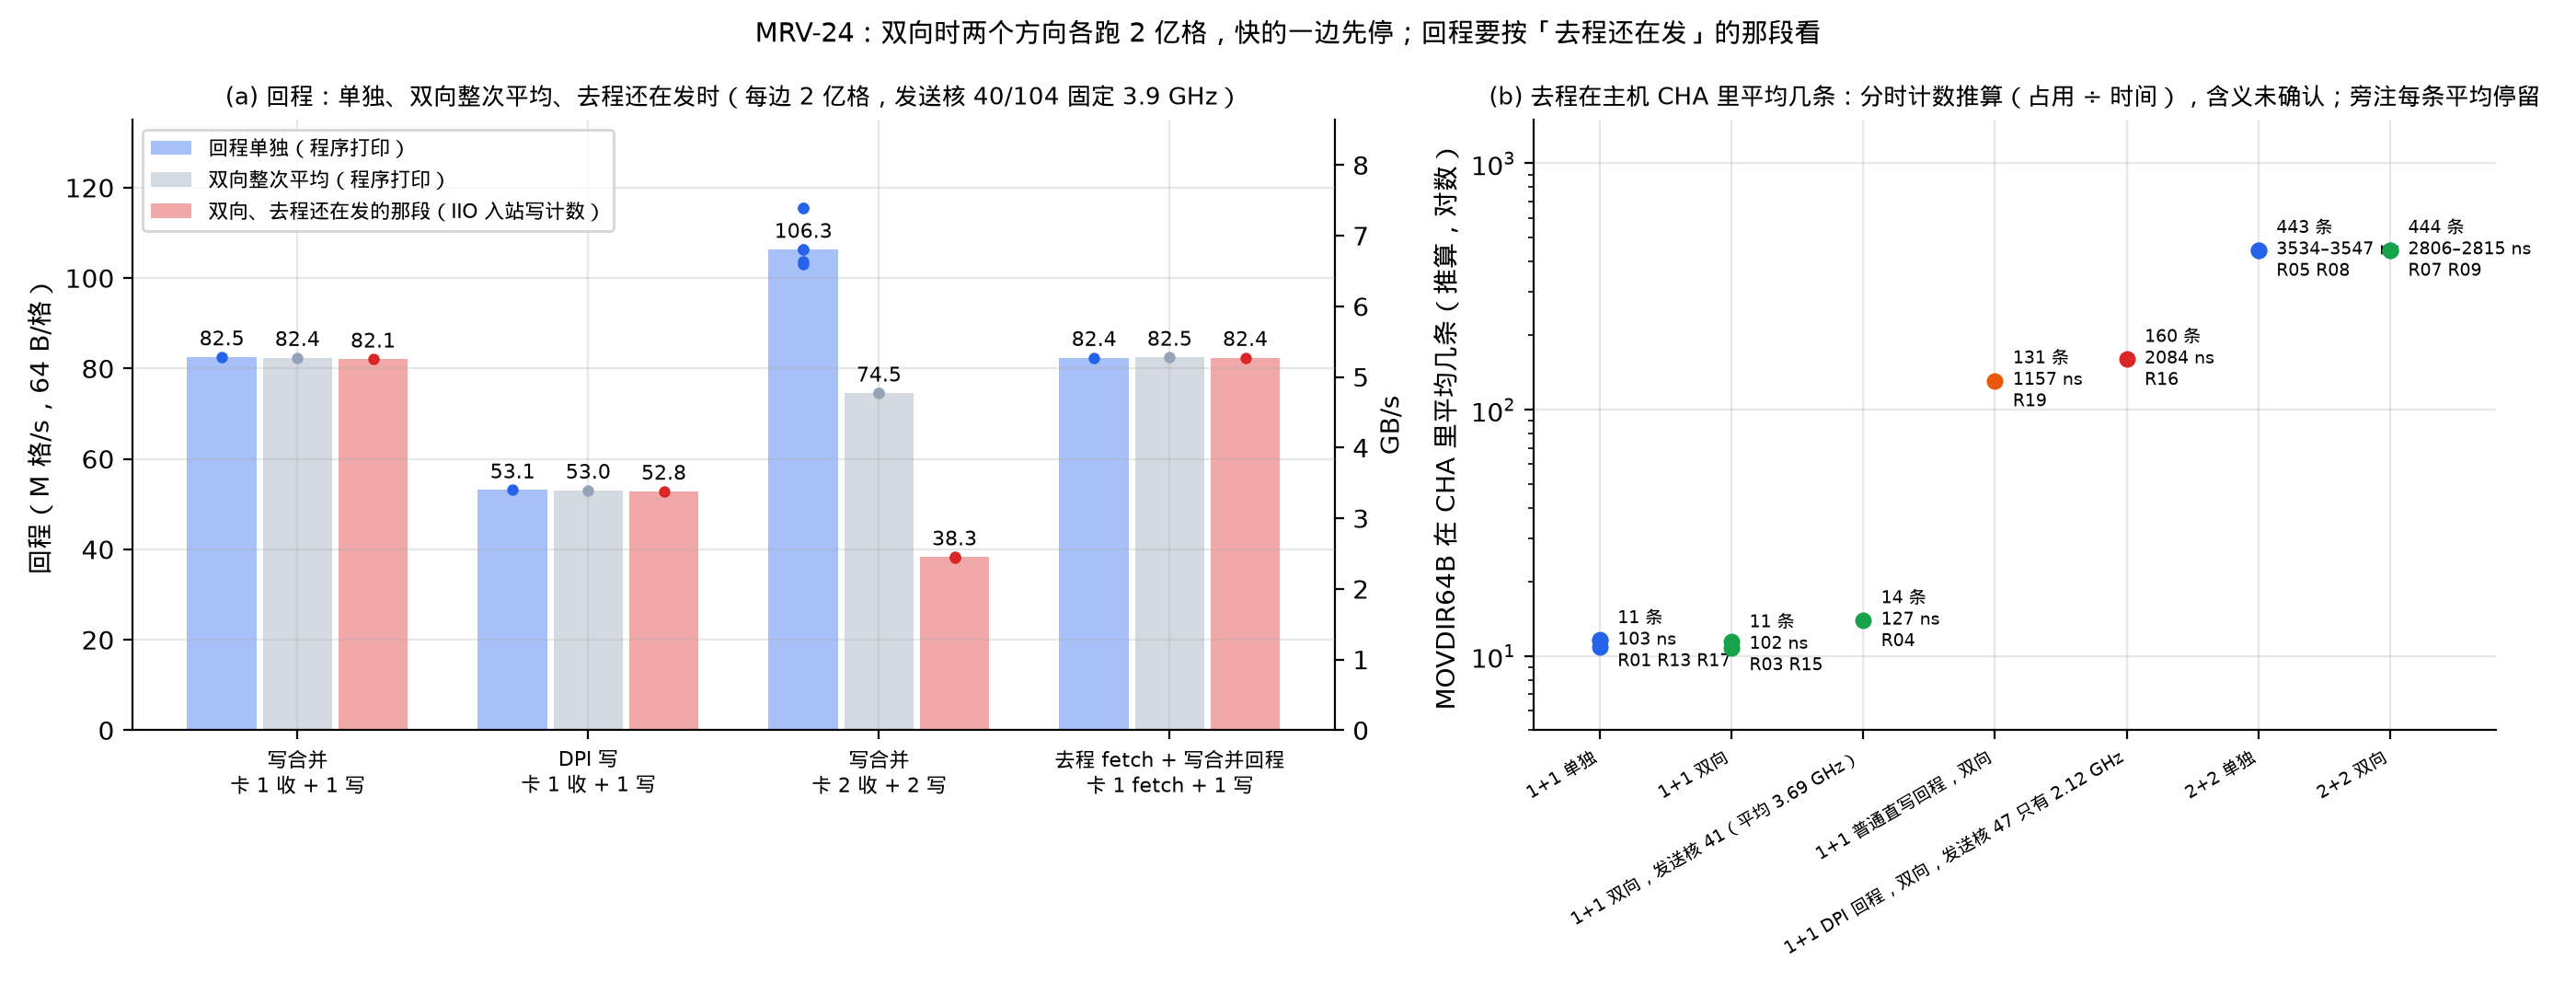

The Python source for this figure:
"""MRV-24 review answer: what the card -> host stream (c2h) does while MOVDIR64B (h2c) is still
being sent, and how many MOVDIR64B wait in the host CHAs.

`inline_stream --dir bidir -n N` sends N cells each way and stops each direction on its own,
so the faster one ends first and the printed rate of the slower one is a whole-run average.
(a) c2h alone, c2h over the whole bidir run (both printed by the program), and c2h while h2c
    was still running: IIO inbound line writes in the counter window that covers the h2c
    phase, divided by its length (MOVDIR64B count in the window / printed h2c rate). For the
    fetch control the h2c phase is cut from the per-100 ms counter file (the fetch core keeps
    reading after it is done, so the window there spans the whole run). The plain-store reply
    mode is left out: it lands as ~5 partial writes per cell, so the counter is not cells.
(b) average number of MOVDIR64B in the CHA TORs (WCiLF occupancy / window cycles at the
    pinned 2.2 GHz uncore clock; the CHA events were multiplexed, enabled 40-48% of the time).

Data: logs/mrv24-2026-11-17/{runs.jsonl, card.jsonl, perf/R22-uncore-per-socket.csv}.

    uv run --with matplotlib python docs/figures/mrv-24-overlap.py
"""
import json
import re
import statistics
from pathlib import Path

from mrvplot import plt, save

ROOT = Path(__file__).resolve().parents[2]
LOGS = ROOT / "logs/mrv24-2026-11-17"
UNCORE_HZ = 2.2e9
RUNS = [json.loads(l) for l in (LOGS / "runs.jsonl").read_text().splitlines()]
CARD = {run: c for c in map(json.loads, (LOGS / "card.jsonl").read_text().splitlines()) for run in c["runs"]}


def run(i):
    """Run R<i>, checked like every plotted run: host bad/torn 0, card instance clean."""
    r, card = RUNS[i], CARD[f"R{i:02d}"]
    text = " ".join(card["exit_summary"])
    assert (card["counts_match"] and "partial cells seen 0" in text and "corrupt payloads 0" in text
            and re.search(r"failed 0\)", text)), i
    if m := re.search(r"bad (\d+) torn (\d+)", r["out"][0]):
        assert m.groups() == ("0", "0"), i
    return r


def printed(i, what):
    line = run(i)["out"][0]
    pat = {"h2c": r"card took all at ([\d.]+)", "c2h alone": r"host took them at ([\d.]+)",
           "c2h bidir": r"\| c2h .* at ([\d.]+) M cells/s"}[what]
    return float(re.search(pat, line).group(1))


def window(i):
    """Seconds of the counter window: its MOVDIR64B count / the printed h2c rate."""
    return run(i)["tot"]["iio_mmio_wr_txn"] / (printed(i, "h2c") * 1e6)


def c2h_overlap(i):
    return run(i)["tot"]["iio_inb_wr_txn"] / window(i) / 1e6


def c2h_overlap_fetch(i=22):
    """Per-interval inbound line writes of the fetch bidir run, over its h2c phase."""
    rows = {}
    for line in (LOGS / "perf/R22-uncore-per-socket.csv").read_text().splitlines():
        f = line.split(";")
        if len(f) > 6 and f[1] == "S1" and f[5] == "uncore_iio/event=0x84,ch_mask=0xff,fc_mask=7,umask=1/":
            rows[float(f[0])] = float(f[3])
    ts = sorted(rows)
    start = next(t for t in ts if rows[t] > 0)  # first interval with traffic (partly)
    phase = 2e8 / (printed(i, "h2c") * 1e6)
    rates = [rows[t] / (t - p) / 1e6 for p, t in zip(ts, ts[1:]) if start < t <= start + phase]
    return statistics.median(rates)


GROUPS = [  # name, c2h alone runs, bidir runs, overlap values
    ("写合并\n卡 1 收 + 1 写", [2], [3], [c2h_overlap(3)]),
    ("DPI 写\n卡 1 收 + 1 写", [14], [15], [c2h_overlap(15)]),
    ("写合并\n卡 2 收 + 2 写", [6, 10, 36, 37, 42, 43], [7, 9], [c2h_overlap(7), c2h_overlap(9)]),
    ("去程 fetch + 写合并回程\n卡 1 fetch + 1 写", [21], [22], [c2h_overlap_fetch()]),
]
CATS = [("回程单独（程序打印）", "#2563eb"), ("双向整次平均（程序打印）", "#94a3b8"),
        ("双向、去程还在发的那段（IIO 入站写计数）", "#dc2626")]

fig, (ax, bx) = plt.subplots(1, 2, figsize=(14, 5.4), gridspec_kw={"width_ratios": [1.25, 1]})
width = 0.26
for g, (name, alone, bidir, overlap) in enumerate(GROUPS):
    series = [[printed(i, "c2h alone") for i in alone], [printed(i, "c2h bidir") for i in bidir], overlap]
    for c, ((label, color), vals) in enumerate(zip(CATS, series)):
        x = g + (c - 1) * width
        med = statistics.median(vals)
        ax.bar(x, med, width * 0.92, color=color, alpha=0.4, label=label if g == 0 else None)
        ax.scatter([x] * len(vals), vals, s=12, color=color, zorder=3)
        ax.text(x, med + 1.5, f"{med:.1f}", ha="center", va="bottom", fontsize=8)
ax.set_xticks(range(len(GROUPS)), [g[0] for g in GROUPS], fontsize=8)
ax.set_ylabel("回程（M 格/s，64 B/格）")
ax.secondary_yaxis("right", functions=(lambda v: v * 0.064, lambda v: v / 0.064)).set_ylabel("GB/s")
ax.set_ylim(0, 135)
ax.set_title("(a) 回程：单独、双向整次平均、去程还在发时（每边 2 亿格，发送核 40/104 固定 3.9 GHz）", fontsize=9.5)
ax.legend(fontsize=8, loc="upper left")

POINTS = [  # label, runs, colour
    ("1+1 单独", [1, 13, 17], "#2563eb"), ("1+1 双向", [3, 15], "#16a34a"),
    ("1+1 双向，发送核 41（平均 3.69 GHz）", [4], "#16a34a"), ("1+1 普通直写回程，双向", [19], "#ea580c"),
    ("1+1 DPI 回程，双向，发送核 47 只有 2.12 GHz", [16], "#dc2626"),
    ("2+2 单独", [5, 8], "#2563eb"), ("2+2 双向", [7, 9], "#16a34a")]
for k, (label, ids, color) in enumerate(POINTS):
    stats = []
    for i in ids:
        t = run(i)["tot"]
        entries = t["cha_occ_wcilf"] / (UNCORE_HZ * window(i))
        ns = t["cha_occ_wcilf"] / t["cha_ins_wcilf"] / UNCORE_HZ * 1e9
        bx.scatter(k, entries, s=30, color=color, zorder=3)
        stats.append((entries, ns))
    span = lambda v, fmt: fmt.format(min(v)) if max(v) - min(v) < 1 else f"{fmt.format(min(v))}–{fmt.format(max(v))}"
    runs_txt = " ".join(f"R{i:02d}" for i in ids)
    bx.annotate(f"{span([e for e, _ in stats], '{:.0f}')} 条\n{span([n for _, n in stats], '{:.0f}')} ns\n{runs_txt}",
                (k, statistics.median(e for e, _ in stats)), textcoords="offset points", xytext=(7, -10), fontsize=7)
bx.set_yscale("log")
bx.set_ylim(5, 1500)
bx.set_xlim(-0.5, len(POINTS) - 0.2)
bx.set_xticks(range(len(POINTS)), [p[0] for p in POINTS], fontsize=7, rotation=30, ha="right")
bx.set_ylabel("MOVDIR64B 在 CHA 里平均几条（推算，对数）")
bx.set_title("(b) 去程在主机 CHA 里平均几条：分时计数推算（占用 ÷ 时间），含义未确认；旁注每条平均停留",
             fontsize=9.5)
fig.suptitle("MRV-24：双向时两个方向各跑 2 亿格，快的一边先停；回程要按「去程还在发」的那段看", fontsize=10.5)
print(save(fig, "mrv-24-overlap"))
